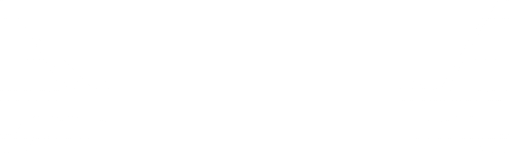
t = 0.00 s
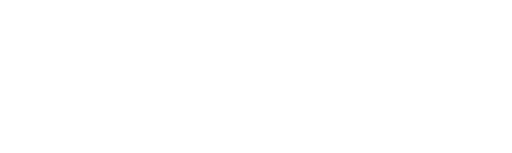
t = 0.43 s
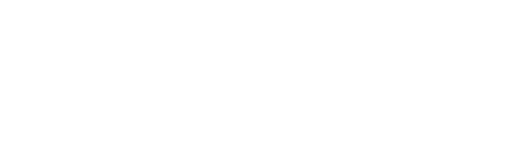
t = 1.17 s
t = 1.91 s: frame unchanged from t = 0.00 s, image omitted
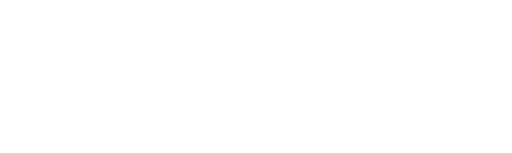
t = 2.64 s
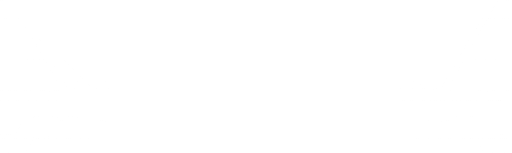
t = 3.38 s

The animated SVG that drew these frames (rendered in a browser with its animation timeline set to each time). Animation: 8 CSS @keyframes rules; one cycle of 3.50 s, repeats indefinitely.

<svg width="1932" height="576" viewBox="0 0 1932 576" fill="none" xmlns="http://www.w3.org/2000/svg">
<style>
svg { overflow: visible; }
@keyframes kf_Vector_10_path-trim_0 {
  0% {
    animation-timing-function: cubic-bezier(0.366, 0, 0.697, 0.356);
    stroke-dasharray: 0 1;
    stroke-dashoffset: 0;
    visibility: hidden;
  }
  12.409% {
    animation-timing-function: cubic-bezier(0.506, 0, 0.52, 0.949);
    stroke-dasharray: 0.0248 1;
    stroke-dashoffset: 0;
    visibility: visible;
  }
  96.593% {
    animation-timing-function: cubic-bezier(0.325, 0.661, 0.658, 1);
    stroke-dasharray: 0.0021 1;
    stroke-dashoffset: -0.9979;
    visibility: visible;
  }
  100% {
    stroke-dasharray: 0 1;
    stroke-dashoffset: -1;
    visibility: hidden;
  }
}
#Vector_10 {
  animation: kf_Vector_10_path-trim_0 3.5s linear infinite;
}
@keyframes kf_Vector_14_path-trim_0 {
  0% {
    animation-timing-function: cubic-bezier(0.366, 0, 0.697, 0.356);
    stroke-dasharray: 0 1;
    stroke-dashoffset: 0;
    visibility: hidden;
  }
  12.409% {
    animation-timing-function: cubic-bezier(0.506, 0, 0.52, 0.949);
    stroke-dasharray: 0.0248 1;
    stroke-dashoffset: 0;
    visibility: visible;
  }
  96.593% {
    animation-timing-function: cubic-bezier(0.325, 0.661, 0.658, 1);
    stroke-dasharray: 0.0021 1;
    stroke-dashoffset: -0.9979;
    visibility: visible;
  }
  100% {
    stroke-dasharray: 0 1;
    stroke-dashoffset: -1;
    visibility: hidden;
  }
}
#Vector_14 {
  animation: kf_Vector_14_path-trim_0 3.5s linear infinite;
}
@keyframes kf_Vector_12_path-trim_0 {
  0% {
    animation-timing-function: cubic-bezier(0.366, 0, 0.697, 0.356);
    stroke-dasharray: 0 1;
    stroke-dashoffset: 0;
    visibility: hidden;
  }
  12.409% {
    animation-timing-function: cubic-bezier(0.506, 0, 0.52, 0.949);
    stroke-dasharray: 0.0248 1;
    stroke-dashoffset: 0;
    visibility: visible;
  }
  96.593% {
    animation-timing-function: cubic-bezier(0.325, 0.661, 0.658, 1);
    stroke-dasharray: 0.0021 1;
    stroke-dashoffset: -0.9979;
    visibility: visible;
  }
  100% {
    stroke-dasharray: 0 1;
    stroke-dashoffset: -1;
    visibility: hidden;
  }
}
#Vector_12 {
  animation: kf_Vector_12_path-trim_0 3.5s linear infinite;
}
@keyframes kf_Vector_15_path-trim_0 {
  0% {
    animation-timing-function: cubic-bezier(0.366, 0, 0.697, 0.356);
    stroke-dasharray: 0 1;
    stroke-dashoffset: 0;
    visibility: hidden;
  }
  12.409% {
    animation-timing-function: cubic-bezier(0.506, 0, 0.52, 0.949);
    stroke-dasharray: 0.0248 1;
    stroke-dashoffset: 0;
    visibility: visible;
  }
  96.593% {
    animation-timing-function: cubic-bezier(0.325, 0.661, 0.658, 1);
    stroke-dasharray: 0.0021 1;
    stroke-dashoffset: -0.9979;
    visibility: visible;
  }
  100% {
    stroke-dasharray: 0 1;
    stroke-dashoffset: -1;
    visibility: hidden;
  }
}
#Vector_15 {
  animation: kf_Vector_15_path-trim_0 3.5s linear infinite;
}
@keyframes kf_Vector_13_path-trim_0 {
  0% {
    animation-timing-function: cubic-bezier(0.366, 0, 0.697, 0.356);
    stroke-dasharray: 0 1;
    stroke-dashoffset: 0;
    visibility: hidden;
  }
  12.409% {
    animation-timing-function: cubic-bezier(0.506, 0, 0.52, 0.949);
    stroke-dasharray: 0.0248 1;
    stroke-dashoffset: 0;
    visibility: visible;
  }
  96.593% {
    animation-timing-function: cubic-bezier(0.325, 0.661, 0.658, 1);
    stroke-dasharray: 0.0021 1;
    stroke-dashoffset: -0.9979;
    visibility: visible;
  }
  100% {
    stroke-dasharray: 0 1;
    stroke-dashoffset: -1;
    visibility: hidden;
  }
}
#Vector_13 {
  animation: kf_Vector_13_path-trim_0 3.5s linear infinite;
}
@keyframes kf_Vector_16_path-trim_0 {
  0% {
    animation-timing-function: cubic-bezier(0.366, 0, 0.697, 0.356);
    stroke-dasharray: 0 1;
    stroke-dashoffset: 0;
    visibility: hidden;
  }
  12.409% {
    animation-timing-function: cubic-bezier(0.506, 0, 0.52, 0.949);
    stroke-dasharray: 0.0248 1;
    stroke-dashoffset: 0;
    visibility: visible;
  }
  96.593% {
    animation-timing-function: cubic-bezier(0.325, 0.661, 0.658, 1);
    stroke-dasharray: 0.0021 1;
    stroke-dashoffset: -0.9979;
    visibility: visible;
  }
  100% {
    stroke-dasharray: 0 1;
    stroke-dashoffset: -1;
    visibility: hidden;
  }
}
#Vector_16 {
  animation: kf_Vector_16_path-trim_0 3.5s linear infinite;
}
@keyframes kf_Vector_11_path-trim_0 {
  0% {
    animation-timing-function: cubic-bezier(0.366, 0, 0.697, 0.356);
    stroke-dasharray: 0 1;
    stroke-dashoffset: 0;
    visibility: hidden;
  }
  12.409% {
    animation-timing-function: cubic-bezier(0.506, 0, 0.52, 0.949);
    stroke-dasharray: 0.0248 1;
    stroke-dashoffset: 0;
    visibility: visible;
  }
  96.593% {
    animation-timing-function: cubic-bezier(0.325, 0.661, 0.658, 1);
    stroke-dasharray: 0.0021 1;
    stroke-dashoffset: -0.9979;
    visibility: visible;
  }
  100% {
    stroke-dasharray: 0 1;
    stroke-dashoffset: -1;
    visibility: hidden;
  }
}
#Vector_11 {
  animation: kf_Vector_11_path-trim_0 3.5s linear infinite;
}
@keyframes kf_Vector_17_path-trim_0 {
  0% {
    animation-timing-function: cubic-bezier(0.366, 0, 0.697, 0.356);
    stroke-dasharray: 0 1;
    stroke-dashoffset: 0;
    visibility: hidden;
  }
  12.409% {
    animation-timing-function: cubic-bezier(0.506, 0, 0.52, 0.949);
    stroke-dasharray: 0.0248 1;
    stroke-dashoffset: 0;
    visibility: visible;
  }
  96.593% {
    animation-timing-function: cubic-bezier(0.325, 0.661, 0.658, 1);
    stroke-dasharray: 0.0021 1;
    stroke-dashoffset: -0.9979;
    visibility: visible;
  }
  100% {
    stroke-dasharray: 0 1;
    stroke-dashoffset: -1;
    visibility: hidden;
  }
}
#Vector_17 {
  animation: kf_Vector_17_path-trim_0 3.5s linear infinite;
}
</style>
<g id="animation-line">
<g id="Group_10">
<g id="Mask_group">
<mask id="mask0_1085_1829" style="mask-type:alpha" maskUnits="userSpaceOnUse" x="0" y="0" width="1932" height="576">
<rect id="Rectangle_46" width="1920" height="575" fill="url(#paint0_linear_1085_1829)"/>
</mask>
<g mask="url(#mask0_1085_1829)">
<g id="Group_11">
<g id="motion-lines">
<path id="Vector_5" d="M0 68H102.031L256.335 334H1569.68L1680.62 223.576H1920M0 0H39.5L216.747 307H1645.5L1680.62 342.123H1920M1920 575.5H1824.5L1793.32 521.5H1456.5L1391 456H216.747L178.93 521.5H0M0 378.5H1507.5L1569.68 440.676H1824.5L1862.79 507H1920" stroke="url(#paint1_linear_1085_1829)" stroke-opacity="0.12" stroke-width="2"/>
<path id="Vector_19" transform="matrix(-1 0 0 1 1920 0)" d="M0 68H102.031L256.335 334H1569.68L1680.62 223.576H1920M0 0H39.5L216.747 307H1645.5L1680.62 342.123H1920M1920 575.5H1824.5L1793.32 521.5H1456.5L1391 456H216.747L178.93 521.5H0M0 378.5H1507.5L1569.68 440.676H1824.5L1862.79 507H1920" stroke="url(#paint2_linear_1085_1829)" stroke-opacity="0.12" stroke-width="2"/>
<path id="Vector_18" transform="matrix(-1 0 0 1 1920 0)" d="M0 68H102.031L256.335 334H1569.68L1680.62 223.576H1920M0 0H39.5L216.747 307H1645.5L1680.62 342.123H1920M1920 575.5H1824.5L1793.32 521.5H1456.5L1391 456H216.747L178.93 521.5H0M0 378.5H1507.5L1569.68 440.676H1824.5L1862.79 507H1920" stroke="url(#paint3_linear_1085_1829)" stroke-opacity="0.12" stroke-width="2"/>
<path id="Vector_10" filter="url(#filter0_d_1085_1829)" transform="translate(2 0.5)" d="M0 0H38.5L216.901 309H1646.5L1681 343.5H1915.5" pathLength="1" stroke="white" stroke-width="2" stroke-dasharray="0.1328 1" stroke-dashoffset="-0.113"/>
<path id="Vector_14" filter="url(#filter1_d_1085_1829)" transform="matrix(-1 0 0 1 1931.5 0.5)" d="M0 0H38.5L216.901 309H1646.5L1681 343.5H1915.5" pathLength="1" stroke="white" stroke-width="2" stroke-dasharray="0.1328 1" stroke-dashoffset="-0.113"/>
<path id="Vector_12" filter="url(#filter2_d_1085_1829)" transform="translate(2 378.5)" d="M0 0H38.5H216.901H1505.5L1568 64.25H1822.5L1862.5 128.5H1915.5" pathLength="1" stroke="white" stroke-width="2" stroke-dasharray="0.1328 1" stroke-dashoffset="-0.113"/>
<path id="Vector_15" filter="url(#filter3_d_1085_1829)" transform="matrix(-1 0 0 1 1931.5 378.5)" d="M0 0H38.5H216.901H1505.5L1568 64.25H1822.5L1862.5 128.5H1915.5" pathLength="1" stroke="white" stroke-width="2" stroke-dasharray="0.1328 1" stroke-dashoffset="-0.113"/>
<path id="Vector_13" filter="url(#filter4_d_1085_1829)" transform="translate(2 455.5)" d="M0 66.5H175.5L216.901 0H1393L1456.5 66.5H1790.5L1824.5 120H1921" pathLength="1" stroke="white" stroke-width="2" stroke-dasharray="0.1328 1" stroke-dashoffset="-0.113"/>
<path id="Vector_16" filter="url(#filter5_d_1085_1829)" transform="matrix(-1 0 0 1 1931.5 455.5)" d="M0 66.5H175.5L216.901 0H1393L1456.5 66.5H1790.5L1824.5 120H1921" pathLength="1" stroke="white" stroke-width="2" stroke-dasharray="0.1328 1" stroke-dashoffset="-0.113"/>
<path id="Vector_11" filter="url(#filter6_d_1085_1829)" transform="translate(2 69)" d="M0 0H100L257 265H1569L1678.5 154.5H1929.5" pathLength="1" stroke="white" stroke-width="2" stroke-dasharray="0.1328 1" stroke-dashoffset="-0.113"/>
<path id="Vector_17" filter="url(#filter7_d_1085_1829)" transform="matrix(-1 0 0 1 1931.5 69)" d="M0 0H100L257 265H1569L1678.5 154.5H1929.5" pathLength="1" stroke="white" stroke-width="2" stroke-dasharray="0.1328 1" stroke-dashoffset="-0.113"/>
</g>
</g>
</g>
</g>
</g>
</g>
<defs>
<filter id="filter0_d_1085_1829" x="-18.3" y="-18.3" width="1952.1" height="380.1" filterUnits="userSpaceOnUse" color-interpolation-filters="sRGB">
<feFlood flood-opacity="0" result="BackgroundImageFix"/>
<feColorMatrix in="SourceAlpha" type="matrix" values="0 0 0 0 0 0 0 0 0 0 0 0 0 0 0 0 0 0 127 0" result="hardAlpha"/>
<feOffset/>
<feGaussianBlur stdDeviation="8.15"/>
<feComposite in2="hardAlpha" operator="out"/>
<feColorMatrix type="matrix" values="0 0 0 0 1 0 0 0 0 1 0 0 0 0 1 0 0 0 1 0"/>
<feBlend mode="normal" in2="BackgroundImageFix" result="effect1_dropShadow_1085_1829"/>
<feBlend mode="normal" in="SourceGraphic" in2="effect1_dropShadow_1085_1829" result="shape"/>
</filter>
<filter id="filter1_d_1085_1829" x="-18.3" y="-18.3" width="1952.1" height="380.1" filterUnits="userSpaceOnUse" color-interpolation-filters="sRGB">
<feFlood flood-opacity="0" result="BackgroundImageFix"/>
<feColorMatrix in="SourceAlpha" type="matrix" values="0 0 0 0 0 0 0 0 0 0 0 0 0 0 0 0 0 0 127 0" result="hardAlpha"/>
<feOffset/>
<feGaussianBlur stdDeviation="8.15"/>
<feComposite in2="hardAlpha" operator="out"/>
<feColorMatrix type="matrix" values="0 0 0 0 1 0 0 0 0 1 0 0 0 0 1 0 0 0 1 0"/>
<feBlend mode="normal" in2="BackgroundImageFix" result="effect1_dropShadow_1085_1829"/>
<feBlend mode="normal" in="SourceGraphic" in2="effect1_dropShadow_1085_1829" result="shape"/>
</filter>
<filter id="filter2_d_1085_1829" x="-18.3" y="-18.3" width="1952.1" height="165.1" filterUnits="userSpaceOnUse" color-interpolation-filters="sRGB">
<feFlood flood-opacity="0" result="BackgroundImageFix"/>
<feColorMatrix in="SourceAlpha" type="matrix" values="0 0 0 0 0 0 0 0 0 0 0 0 0 0 0 0 0 0 127 0" result="hardAlpha"/>
<feOffset/>
<feGaussianBlur stdDeviation="8.15"/>
<feComposite in2="hardAlpha" operator="out"/>
<feColorMatrix type="matrix" values="0 0 0 0 1 0 0 0 0 1 0 0 0 0 1 0 0 0 1 0"/>
<feBlend mode="normal" in2="BackgroundImageFix" result="effect1_dropShadow_1085_1829"/>
<feBlend mode="normal" in="SourceGraphic" in2="effect1_dropShadow_1085_1829" result="shape"/>
</filter>
<filter id="filter3_d_1085_1829" x="-18.3" y="-18.3" width="1952.1" height="165.1" filterUnits="userSpaceOnUse" color-interpolation-filters="sRGB">
<feFlood flood-opacity="0" result="BackgroundImageFix"/>
<feColorMatrix in="SourceAlpha" type="matrix" values="0 0 0 0 0 0 0 0 0 0 0 0 0 0 0 0 0 0 127 0" result="hardAlpha"/>
<feOffset/>
<feGaussianBlur stdDeviation="8.15"/>
<feComposite in2="hardAlpha" operator="out"/>
<feColorMatrix type="matrix" values="0 0 0 0 1 0 0 0 0 1 0 0 0 0 1 0 0 0 1 0"/>
<feBlend mode="normal" in2="BackgroundImageFix" result="effect1_dropShadow_1085_1829"/>
<feBlend mode="normal" in="SourceGraphic" in2="effect1_dropShadow_1085_1829" result="shape"/>
</filter>
<filter id="filter4_d_1085_1829" x="-18.3" y="-18.3" width="1957.6" height="156.6" filterUnits="userSpaceOnUse" color-interpolation-filters="sRGB">
<feFlood flood-opacity="0" result="BackgroundImageFix"/>
<feColorMatrix in="SourceAlpha" type="matrix" values="0 0 0 0 0 0 0 0 0 0 0 0 0 0 0 0 0 0 127 0" result="hardAlpha"/>
<feOffset/>
<feGaussianBlur stdDeviation="8.15"/>
<feComposite in2="hardAlpha" operator="out"/>
<feColorMatrix type="matrix" values="0 0 0 0 1 0 0 0 0 1 0 0 0 0 1 0 0 0 1 0"/>
<feBlend mode="normal" in2="BackgroundImageFix" result="effect1_dropShadow_1085_1829"/>
<feBlend mode="normal" in="SourceGraphic" in2="effect1_dropShadow_1085_1829" result="shape"/>
</filter>
<filter id="filter5_d_1085_1829" x="-18.3" y="-18.3" width="1957.6" height="156.6" filterUnits="userSpaceOnUse" color-interpolation-filters="sRGB">
<feFlood flood-opacity="0" result="BackgroundImageFix"/>
<feColorMatrix in="SourceAlpha" type="matrix" values="0 0 0 0 0 0 0 0 0 0 0 0 0 0 0 0 0 0 127 0" result="hardAlpha"/>
<feOffset/>
<feGaussianBlur stdDeviation="8.15"/>
<feComposite in2="hardAlpha" operator="out"/>
<feColorMatrix type="matrix" values="0 0 0 0 1 0 0 0 0 1 0 0 0 0 1 0 0 0 1 0"/>
<feBlend mode="normal" in2="BackgroundImageFix" result="effect1_dropShadow_1085_1829"/>
<feBlend mode="normal" in="SourceGraphic" in2="effect1_dropShadow_1085_1829" result="shape"/>
</filter>
<filter id="filter6_d_1085_1829" x="-18.3" y="-18.3" width="1966.1" height="301.6" filterUnits="userSpaceOnUse" color-interpolation-filters="sRGB">
<feFlood flood-opacity="0" result="BackgroundImageFix"/>
<feColorMatrix in="SourceAlpha" type="matrix" values="0 0 0 0 0 0 0 0 0 0 0 0 0 0 0 0 0 0 127 0" result="hardAlpha"/>
<feOffset/>
<feGaussianBlur stdDeviation="8.15"/>
<feComposite in2="hardAlpha" operator="out"/>
<feColorMatrix type="matrix" values="0 0 0 0 1 0 0 0 0 1 0 0 0 0 1 0 0 0 1 0"/>
<feBlend mode="normal" in2="BackgroundImageFix" result="effect1_dropShadow_1085_1829"/>
<feBlend mode="normal" in="SourceGraphic" in2="effect1_dropShadow_1085_1829" result="shape"/>
</filter>
<filter id="filter7_d_1085_1829" x="-18.3" y="-18.3" width="1966.1" height="301.6" filterUnits="userSpaceOnUse" color-interpolation-filters="sRGB">
<feFlood flood-opacity="0" result="BackgroundImageFix"/>
<feColorMatrix in="SourceAlpha" type="matrix" values="0 0 0 0 0 0 0 0 0 0 0 0 0 0 0 0 0 0 127 0" result="hardAlpha"/>
<feOffset/>
<feGaussianBlur stdDeviation="8.15"/>
<feComposite in2="hardAlpha" operator="out"/>
<feColorMatrix type="matrix" values="0 0 0 0 1 0 0 0 0 1 0 0 0 0 1 0 0 0 1 0"/>
<feBlend mode="normal" in2="BackgroundImageFix" result="effect1_dropShadow_1085_1829"/>
<feBlend mode="normal" in="SourceGraphic" in2="effect1_dropShadow_1085_1829" result="shape"/>
</filter>
<linearGradient id="paint0_linear_1085_1829" x1="0" y1="287.5" x2="1920" y2="287.5" gradientUnits="userSpaceOnUse">
<stop stop-color="#D9D9D9"/>
<stop offset="0.25" stop-color="#D9D9D9" stop-opacity="0"/>
<stop offset="0.75" stop-color="#D9D9D9" stop-opacity="0"/>
<stop offset="1" stop-color="#D9D9D9"/>
</linearGradient>
<linearGradient id="paint1_linear_1085_1829" x1="0" y1="287.75" x2="1920" y2="287.75" gradientUnits="userSpaceOnUse">
<stop stop-color="white"/>
<stop offset="0.3" stop-color="white" stop-opacity="0"/>
<stop offset="0.7" stop-color="white" stop-opacity="0"/>
<stop offset="1" stop-color="white"/>
</linearGradient>
<linearGradient id="paint2_linear_1085_1829" x1="0" y1="287.75" x2="1920" y2="287.75" gradientUnits="userSpaceOnUse">
<stop stop-color="white"/>
<stop offset="0.3" stop-color="white" stop-opacity="0"/>
<stop offset="0.7" stop-color="white" stop-opacity="0"/>
<stop offset="1" stop-color="white"/>
</linearGradient>
<linearGradient id="paint3_linear_1085_1829" x1="0" y1="287.75" x2="1920" y2="287.75" gradientUnits="userSpaceOnUse">
<stop stop-color="white"/>
<stop offset="0.3" stop-color="white" stop-opacity="0"/>
<stop offset="0.7" stop-color="white" stop-opacity="0"/>
<stop offset="1" stop-color="white"/>
</linearGradient>
</defs>
</svg>
